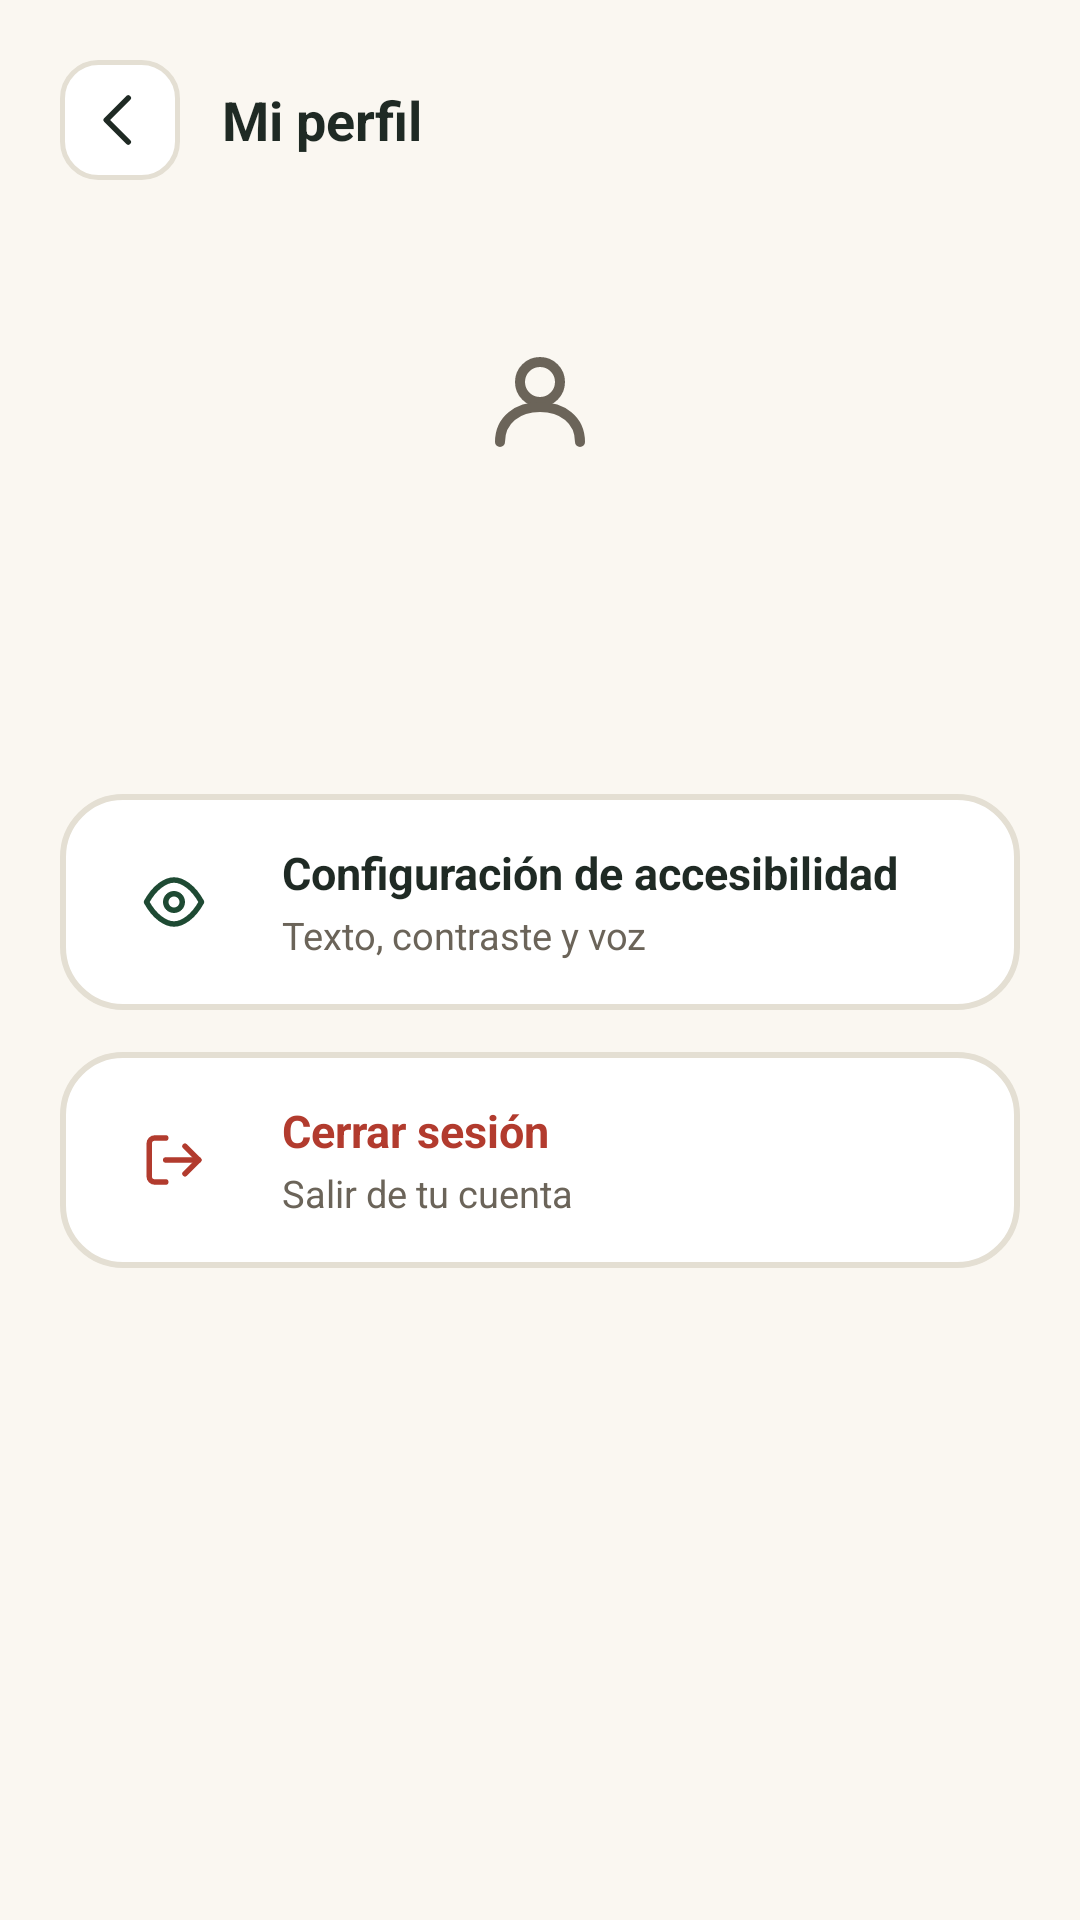

Layout XML and referenced resources for this Android screen:
<!-- AndroidManifest.xml: application theme Theme.HUELLASEGURA -->
<!-- res/layout/activity_profile.xml -->
<?xml version="1.0" encoding="utf-8"?>
<LinearLayout xmlns:android="http://schemas.android.com/apk/res/android"
    xmlns:app="http://schemas.android.com/apk/res-auto"
    android:id="@+id/root"
    android:layout_width="match_parent"
    android:layout_height="match_parent"
    android:background="@color/surface_background"
    android:orientation="vertical">

    <LinearLayout
        android:layout_width="match_parent"
        android:layout_height="wrap_content"
        android:gravity="center_vertical"
        android:orientation="horizontal"
        android:paddingStart="20dp"
        android:paddingTop="20dp"
        android:paddingEnd="20dp"
        android:paddingBottom="8dp">

        <ImageButton
            android:id="@+id/btnBack"
            android:layout_width="40dp"
            android:layout_height="40dp"
            android:background="@drawable/bg_icon_button"
            android:contentDescription="@string/btn_atras"
            android:padding="10dp"
            android:src="@drawable/ic_arrow_back"
            android:tint="@color/text_primary" />

        <TextView
            android:layout_width="0dp"
            android:layout_height="wrap_content"
            android:layout_marginStart="14dp"
            android:layout_weight="1"
            android:text="@string/profile_title"
            android:textColor="@color/text_primary"
            android:textSize="18sp"
            android:textStyle="bold" />
    </LinearLayout>

    <ScrollView
        android:layout_width="match_parent"
        android:layout_height="0dp"
        android:layout_weight="1"
        android:fillViewport="true">

        <LinearLayout
            android:layout_width="match_parent"
            android:layout_height="wrap_content"
            android:orientation="vertical"
            android:paddingStart="20dp"
            android:paddingTop="12dp"
            android:paddingEnd="20dp"
            android:paddingBottom="24dp">

            <LinearLayout
                android:layout_width="match_parent"
                android:layout_height="wrap_content"
                android:gravity="center"
                android:orientation="vertical"
                android:paddingTop="12dp"
                android:paddingBottom="26dp">

                <FrameLayout
                    android:layout_width="84dp"
                    android:layout_height="84dp"
                    android:background="@drawable/bg_icon_soft">

                    <ImageView
                        android:layout_width="40dp"
                        android:layout_height="40dp"
                        android:layout_gravity="center"
                        android:contentDescription="@null"
                        android:src="@drawable/ic_profile" />
                </FrameLayout>

                <TextView
                    android:id="@+id/tvProfileName"
                    android:layout_width="wrap_content"
                    android:layout_height="wrap_content"
                    android:layout_marginTop="14dp"
                    android:gravity="center"
                    android:textColor="@color/text_primary"
                    android:textSize="20sp"
                    android:textStyle="bold" />

                <TextView
                    android:id="@+id/tvProfileRole"
                    android:layout_width="wrap_content"
                    android:layout_height="wrap_content"
                    android:layout_marginTop="4dp"
                    android:gravity="center"
                    android:textColor="@color/text_secondary"
                    android:textSize="13sp" />
            </LinearLayout>

            <LinearLayout
                android:id="@+id/rowAccessibility"
                android:layout_width="match_parent"
                android:layout_height="wrap_content"
                android:layout_marginBottom="14dp"
                android:background="@drawable/bg_big_row"
                android:clickable="true"
                android:focusable="true"
                android:foreground="?attr/selectableItemBackground"
                android:gravity="center_vertical"
                android:orientation="horizontal"
                android:paddingStart="16dp"
                android:paddingTop="14dp"
                android:paddingEnd="16dp"
                android:paddingBottom="14dp">

                <FrameLayout
                    android:layout_width="44dp"
                    android:layout_height="44dp"
                    android:background="@drawable/bg_icon_soft">

                    <ImageView
                        android:layout_width="22dp"
                        android:layout_height="22dp"
                        android:layout_gravity="center"
                        android:contentDescription="@null"
                        android:src="@drawable/ic_eye_outline" />
                </FrameLayout>

                <LinearLayout
                    android:layout_width="0dp"
                    android:layout_height="wrap_content"
                    android:layout_marginStart="14dp"
                    android:layout_weight="1"
                    android:orientation="vertical">

                    <TextView
                        android:layout_width="wrap_content"
                        android:layout_height="wrap_content"
                        android:text="@string/profile_menu_accessibility"
                        android:textColor="@color/text_primary"
                        android:textSize="15sp"
                        android:textStyle="bold" />

                    <TextView
                        android:layout_width="wrap_content"
                        android:layout_height="wrap_content"
                        android:layout_marginTop="2dp"
                        android:text="@string/profile_menu_accessibility_subtitle"
                        android:textColor="@color/text_secondary"
                        android:textSize="12.5sp" />
                </LinearLayout>
            </LinearLayout>

            <LinearLayout
                android:id="@+id/rowLogout"
                android:layout_width="match_parent"
                android:layout_height="wrap_content"
                android:background="@drawable/bg_big_row"
                android:clickable="true"
                android:focusable="true"
                android:foreground="?attr/selectableItemBackground"
                android:gravity="center_vertical"
                android:orientation="horizontal"
                android:paddingStart="16dp"
                android:paddingTop="14dp"
                android:paddingEnd="16dp"
                android:paddingBottom="14dp">

                <FrameLayout
                    android:layout_width="44dp"
                    android:layout_height="44dp"
                    android:background="@drawable/bg_icon_soft">

                    <ImageView
                        android:layout_width="22dp"
                        android:layout_height="22dp"
                        android:layout_gravity="center"
                        android:contentDescription="@null"
                        android:src="@drawable/ic_logout" />
                </FrameLayout>

                <LinearLayout
                    android:layout_width="0dp"
                    android:layout_height="wrap_content"
                    android:layout_marginStart="14dp"
                    android:layout_weight="1"
                    android:orientation="vertical">

                    <TextView
                        android:layout_width="wrap_content"
                        android:layout_height="wrap_content"
                        android:text="@string/profile_menu_logout"
                        android:textColor="@color/danger_red"
                        android:textSize="15sp"
                        android:textStyle="bold" />

                    <TextView
                        android:layout_width="wrap_content"
                        android:layout_height="wrap_content"
                        android:layout_marginTop="2dp"
                        android:text="@string/profile_menu_logout_subtitle"
                        android:textColor="@color/text_secondary"
                        android:textSize="12.5sp" />
                </LinearLayout>
            </LinearLayout>
        </LinearLayout>
    </ScrollView>
</LinearLayout>
<!-- resources referenced by this layout -->
<resources>
  <color name="danger_red">#B23B2E</color>
  <color name="surface_background">@color/splash_text_primary</color>
  <color name="text_primary">#1F2A24</color>
  <color name="text_secondary">#6B6459</color>
  <!-- drawable bg_big_row (drawable) -->
  <?xml version="1.0" encoding="utf-8"?>
  <shape xmlns:android="http://schemas.android.com/apk/res/android"
      android:shape="rectangle">
      <solid android:color="@color/surface_card" />
      <corners android:radius="20dp" />
      <stroke
          android:width="2dp"
          android:color="@color/field_border" />
  </shape>
  <!-- drawable bg_icon_button (drawable) -->
  <?xml version="1.0" encoding="utf-8"?>
  <shape xmlns:android="http://schemas.android.com/apk/res/android"
      android:shape="rectangle">
      <solid android:color="@color/surface_card" />
      <corners android:radius="12dp" />
      <stroke
          android:width="1.5dp"
          android:color="@color/field_border" />
  </shape>
  <!-- drawable ic_arrow_back (drawable) -->
  <?xml version="1.0" encoding="utf-8"?>
  <vector xmlns:android="http://schemas.android.com/apk/res/android"
      android:width="22dp"
      android:height="22dp"
      android:viewportWidth="24"
      android:viewportHeight="24">
      <path
          android:pathData="M15,4 L7,12 L15,20"
          android:strokeColor="@color/on_fill"
          android:strokeWidth="2"
          android:strokeLineCap="round"
          android:strokeLineJoin="round"
          android:fillColor="#00000000" />
  </vector>
  <!-- drawable ic_profile (drawable) -->
  <?xml version="1.0" encoding="utf-8"?>
  <vector xmlns:android="http://schemas.android.com/apk/res/android"
      android:width="22dp"
      android:height="22dp"
      android:viewportWidth="24"
      android:viewportHeight="24">
      <path
          android:pathData="M8,8 A4,4 0 1 0 16,8 A4,4 0 1 0 8,8 Z"
          android:strokeColor="@color/text_secondary"
          android:strokeWidth="2"
          android:fillColor="#00000000" />
      <path
          android:pathData="M4,20 C4,15.5 7.6,13 12,13 C16.4,13 20,15.5 20,20"
          android:strokeColor="@color/text_secondary"
          android:strokeWidth="2"
          android:strokeLineCap="round"
          android:fillColor="#00000000" />
  </vector>
  <string name="btn_atras">← Atrás</string>
  <string name="profile_menu_accessibility">Configuración de accesibilidad</string>
  <string name="profile_menu_accessibility_subtitle">Texto, contraste y voz</string>
  <string name="profile_menu_logout">Cerrar sesión</string>
  <string name="profile_menu_logout_subtitle">Salir de tu cuenta</string>
  <string name="profile_title">Mi perfil</string>
  <style name="Theme.HUELLASEGURA" parent="Base.Theme.HUELLASEGURA" />
  <color name="splash_text_primary">#FAF7F1</color>
  <color name="surface_card">#FFFFFFFF</color>
  <color name="field_border">#E4DFD3</color>
  <color name="on_fill">#FFFFFFFF</color>
  <color name="brand_dark">@color/splash_background</color>
  <style name="Base.Theme.HUELLASEGURA" parent="Theme.Material3.DayNight.NoActionBar">
          
          <item name="colorPrimary">@color/accent_green</item>
          <item name="colorOnPrimary">@color/surface_background</item>
          <item name="colorSecondary">@color/brand_dark</item>
          <item name="colorSecondaryContainer">@color/accent_green</item>
          <item name="colorOnSecondaryContainer">@color/surface_background</item>
          <item name="android:windowBackground">@color/surface_background</item>
      </style>
  <color name="splash_background">#1E4A33</color>
  <color name="accent_green">@color/splash_icon_background</color>
  <color name="splash_icon_background">#2F7A4E</color>
</resources>
